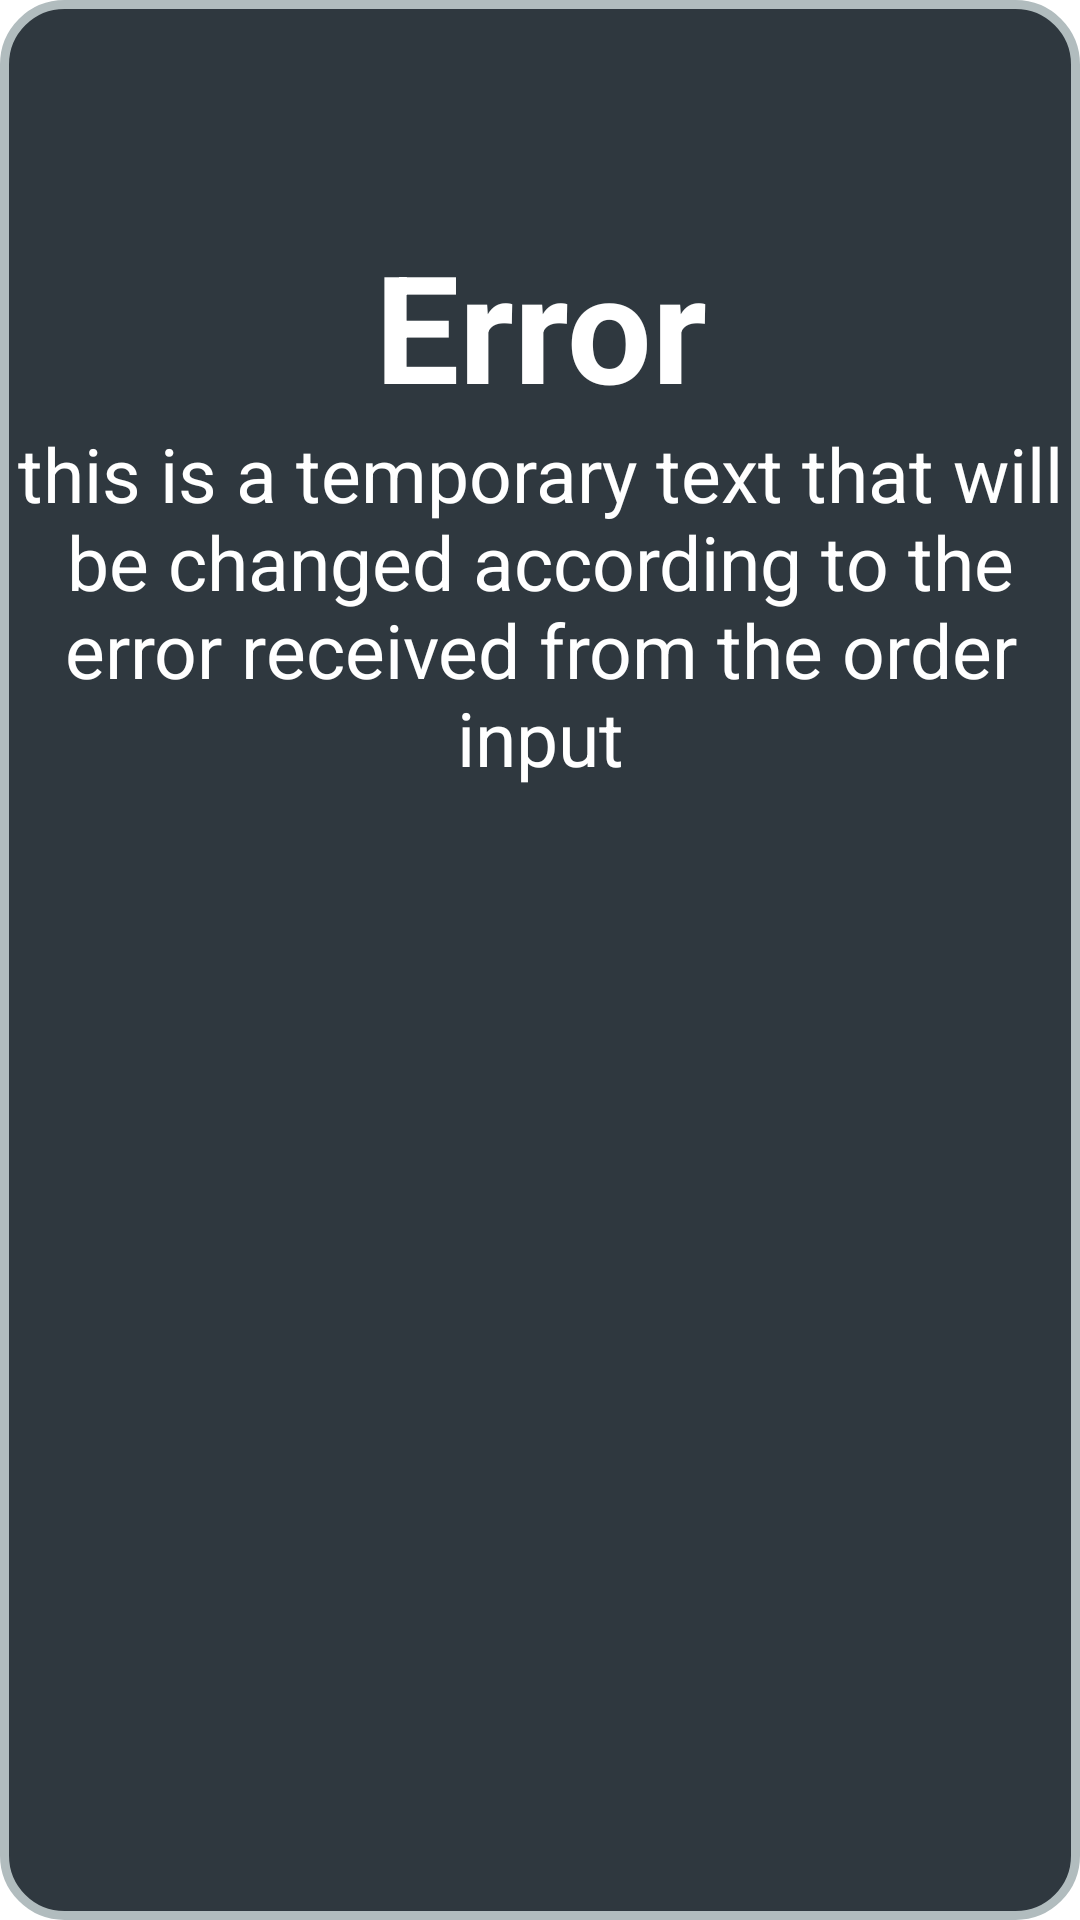

Layout XML and referenced resources for this Android screen:
<!-- AndroidManifest.xml: application theme Theme.CryptoTrader -->
<!-- res/layout/popup_invalid_order_warning.xml -->
<?xml version="1.0" encoding="utf-8"?>
<androidx.constraintlayout.widget.ConstraintLayout xmlns:android="http://schemas.android.com/apk/res/android"
    xmlns:app="http://schemas.android.com/apk/res-auto"
    xmlns:tools="http://schemas.android.com/tools"
    android:orientation="vertical"
    android:layout_width="350dp"
    android:layout_height="400dp"
    android:background="@drawable/layout_bg"
    android:padding="5dp"
    android:layout_gravity="center">

    <ImageButton
        android:id="@+id/shareButton"
        android:layout_width="50dp"
        android:layout_height="50dp"
        android:layout_marginTop="12dp"
        android:background="@android:color/transparent"
        android:gravity="center"
        android:src="@drawable/share_icon"
        app:layout_constraintBottom_toBottomOf="parent"
        app:layout_constraintEnd_toEndOf="parent"
        app:layout_constraintStart_toStartOf="parent"
        app:layout_constraintTop_toBottomOf="@+id/orderInputErrorText"
        />

    <ImageView
        android:id="@+id/orderPopupImage"
        android:layout_width="70dp"
        android:layout_height="70dp"
        android:gravity="center"
        android:src="@drawable/error_icon"
        app:layout_constraintEnd_toEndOf="parent"
        app:layout_constraintStart_toStartOf="parent"
        app:layout_constraintTop_toTopOf="parent"
         />

    <TextView
        android:id="@+id/orderInputTopic"
        android:layout_width="256dp"
        android:layout_height="66dp"
        android:foregroundGravity="center"
        android:textAlignment="center"
        android:text="Error"
        android:textColor="@color/white"
        android:textSize="50sp"
        android:textStyle="bold"
        app:layout_constraintEnd_toEndOf="parent"
        app:layout_constraintStart_toStartOf="parent"
        app:layout_constraintTop_toBottomOf="@id/orderPopupImage"
        />

    <TextView
        android:id="@+id/orderInputErrorText"
        android:layout_width="match_parent"
        android:layout_height="189dp"
        android:textAlignment="center"
        android:text="this is a temporary text that will be changed according to the error received from the order input"
        android:textColor="@color/white"
        android:textSize="25sp"
        app:layout_constraintEnd_toEndOf="parent"
        app:layout_constraintStart_toStartOf="parent"
        app:layout_constraintTop_toBottomOf="@+id/orderInputTopic"
        />

</androidx.constraintlayout.widget.ConstraintLayout>
<!-- resources referenced by this layout -->
<resources>
  <color name="white">#FFFFFFFF</color>
  <!-- drawable layout_bg (drawable) -->
  <?xml version="1.0" encoding="UTF-8"?>
  <shape xmlns:android="http://schemas.android.com/apk/res/android">
      <solid android:color="#2F383F"/>
      <stroke android:width="3dp" android:color="#B1BCBE" />
      <corners android:radius="20dp"/>
      <padding android:left="0dp" android:top="0dp" android:right="0dp" android:bottom="0dp" />
  </shape>
  <style name="Theme.CryptoTrader" parent="Theme.MaterialComponents.DayNight.DarkActionBar">
          
          <item name="colorPrimary">@color/purple_500</item>
          <item name="colorPrimaryVariant">@color/purple_700</item>
          <item name="colorOnPrimary">@color/white</item>
          
          <item name="colorSecondary">@color/teal_200</item>
          <item name="colorSecondaryVariant">@color/teal_700</item>
          <item name="colorOnSecondary">@color/black</item>
          
          <item name="android:statusBarColor" tools:targetApi="l">?attr/colorPrimaryVariant</item>
          
      </style>
  <color name="purple_500">#FF6200EE</color>
  <color name="purple_700">#FF3700B3</color>
  <color name="teal_200">#FF03DAC5</color>
  <color name="teal_700">#FF018786</color>
  <color name="black">#FF000000</color>
</resources>
